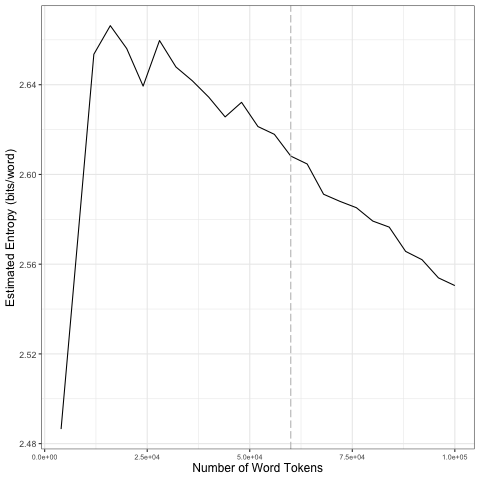

The file beside this chart, header and first rows:
file, entropy.Corpus.Size, entropy.Entropy, sd.Corpus.Size, sd.SD
data/books/Romeo_and_Juliette_tokens_1-g…, 4000, 2.486, 20000, 0.07749
data/books/Romeo_and_Juliette_tokens_1-g…, 8000, 2.57, 40000, 0.009706
data/books/Romeo_and_Juliette_tokens_1-g…, 12000, 2.654, 60000, 0.008943
data/books/Romeo_and_Juliette_tokens_1-g…, 16000, 2.666, 80000, 0.00948
data/books/Romeo_and_Juliette_tokens_1-g…, 20000, 2.656, 1e+05, 0.01028
data/books/Romeo_and_Juliette_tokens_1-g…, 24000, 2.639, 20000, 0.07749
data/books/Romeo_and_Juliette_tokens_1-g…, 28000, 2.66, 40000, 0.009706
data/books/Romeo_and_Juliette_tokens_1-g…, 32000, 2.648, 60000, 0.008943
data/books/Romeo_and_Juliette_tokens_1-g…, 36000, 2.642, 80000, 0.00948
data/books/Romeo_and_Juliette_tokens_1-g…, 40000, 2.634, 1e+05, 0.01028
data/books/Romeo_and_Juliette_tokens_1-g…, 44000, 2.626, 20000, 0.07749
data/books/Romeo_and_Juliette_tokens_1-g…, 48000, 2.632, 40000, 0.009706
data/books/Romeo_and_Juliette_tokens_1-g…, 52000, 2.621, 60000, 0.008943
data/books/Romeo_and_Juliette_tokens_1-g…, 56000, 2.618, 80000, 0.00948
data/books/Romeo_and_Juliette_tokens_1-g…, 60000, 2.608, 1e+05, 0.01028
data/books/Romeo_and_Juliette_tokens_1-g…, 64000, 2.605, 20000, 0.07749
data/books/Romeo_and_Juliette_tokens_1-g…, 68000, 2.591, 40000, 0.009706
data/books/Romeo_and_Juliette_tokens_1-g…, 72000, 2.588, 60000, 0.008943
data/books/Romeo_and_Juliette_tokens_1-g…, 76000, 2.585, 80000, 0.00948
data/books/Romeo_and_Juliette_tokens_1-g…, 80000, 2.579, 1e+05, 0.01028
data/books/Romeo_and_Juliette_tokens_1-g…, 84000, 2.577, 20000, 0.07749
data/books/Romeo_and_Juliette_tokens_1-g…, 88000, 2.566, 40000, 0.009706
data/books/Romeo_and_Juliette_tokens_1-g…, 92000, 2.562, 60000, 0.008943
data/books/Romeo_and_Juliette_tokens_1-g…, 96000, 2.554, 80000, 0.00948
data/books/Romeo_and_Juliette_tokens_1-g…, 1e+05, 2.55, 1e+05, 0.01028
